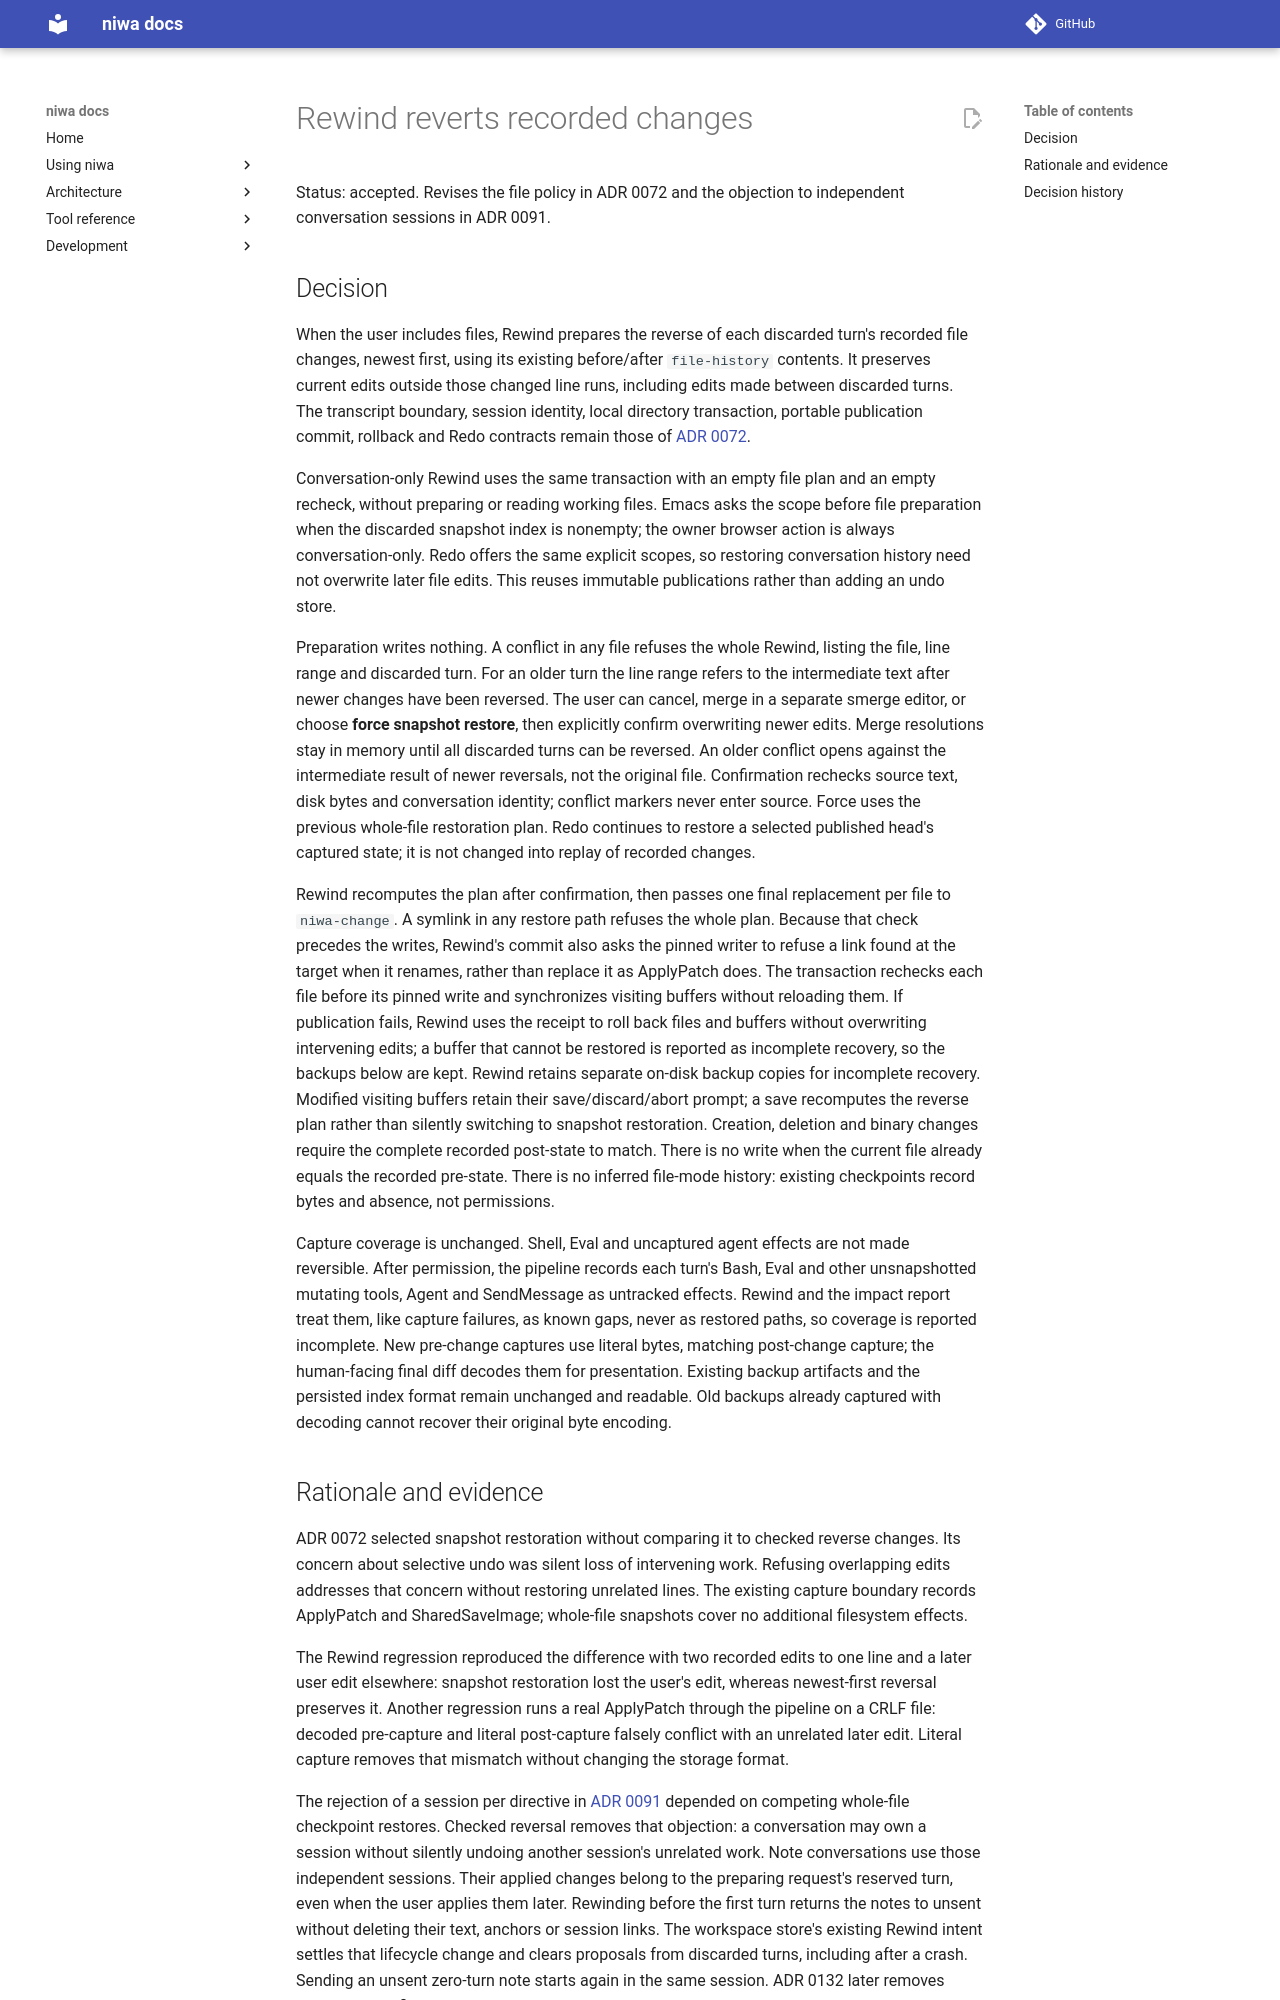

repository: FrauH0lle/niwa.el · page: adr/0131-rewind-reverts-recorded-changes/index.html · generator: mkdocs

# Rewind reverts recorded changes

Status: accepted. Revises the file policy in ADR 0072 and the objection to
independent conversation sessions in ADR 0091.

## Decision

When the user includes files, Rewind prepares the reverse of each discarded turn's recorded file changes,
newest first, using its existing before/after `file-history` contents. It
preserves current edits outside those changed line runs, including edits made
between discarded turns. The transcript boundary, session identity, local
directory transaction, portable publication commit, rollback and Redo contracts
remain those of [ADR 0072](0072-make-rewind-in-place-undo.md).

Conversation-only Rewind uses the same transaction with an empty file plan and
an empty recheck, without preparing or reading working files. Emacs asks the
scope before file preparation when the discarded snapshot index is nonempty;
the owner browser action is always conversation-only. Redo offers the same
explicit scopes, so restoring conversation history need not overwrite later
file edits. This reuses immutable publications rather than adding an undo store.

Preparation writes nothing. A conflict in any file refuses the whole Rewind,
listing the file, line range and discarded turn. For an older turn the line
range refers to the intermediate text after newer changes have been reversed.
The user can cancel, merge in a separate smerge editor, or choose **force
snapshot restore**, then explicitly confirm overwriting newer edits. Merge
resolutions stay in memory until all discarded turns can be reversed. An older
conflict opens against the intermediate result of newer reversals, not the
original file. Confirmation rechecks source text, disk bytes and conversation
identity; conflict markers never enter source. Force uses the previous
whole-file restoration plan. Redo continues to restore a selected published head's captured state;
it is not changed into replay of recorded changes.

Rewind recomputes the plan after confirmation, then passes one final replacement
per file to `niwa-change`. A symlink in any restore path refuses the whole plan.
Because that check precedes the writes, Rewind's commit also asks the pinned
writer to refuse a link found at the target when it renames, rather than
replace it as ApplyPatch does. The transaction rechecks each file before its
pinned write and synchronizes visiting buffers without reloading them. If
publication fails, Rewind uses the receipt to roll back files and buffers
without overwriting intervening edits; a buffer that cannot be restored is
reported as incomplete recovery, so the backups below are kept.
Rewind retains separate on-disk backup copies for incomplete recovery. Modified visiting
buffers retain their save/discard/abort prompt; a save recomputes the reverse
plan rather than silently switching to snapshot restoration. Creation, deletion
and binary changes require the complete recorded post-state to match. There is
no write when the current file already equals the recorded pre-state. There is
no inferred file-mode history: existing checkpoints record bytes and absence,
not permissions.

Capture coverage is unchanged. Shell, Eval and uncaptured agent effects are not
made reversible. After permission, the pipeline records each turn's Bash, Eval
and other unsnapshotted mutating tools, Agent and SendMessage as untracked
effects. Rewind and the impact report treat them, like capture failures, as
known gaps, never as restored paths, so coverage is reported incomplete.
New pre-change captures use literal bytes, matching post-change capture; the
human-facing final diff decodes them for presentation. Existing backup artifacts
and the persisted index format remain unchanged and readable. Old backups
already captured with decoding cannot recover their original byte encoding.
